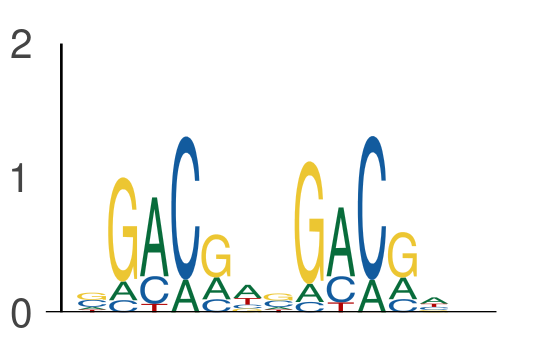

Source data for this figure (header and first rows):
seq_index, start_position, end_position, is_reversed_complement
4575, 8, 14, 0
4575, 14, 20, 0
1702, 139, 145, 0
1702, 145, 151, 0
3405, 155, 161, 0
3405, 161, 167, 0
2840, 67, 73, 0
2840, 73, 79, 0
686, 56, 62, 0
686, 62, 68, 0
1265, 112, 118, 0
1265, 118, 124, 0
1822, 129, 135, 0
1822, 135, 141, 0
636, 116, 122, 0
636, 122, 128, 0
801, 129, 135, 0
801, 135, 141, 0
78, 131, 137, 0
78, 137, 143, 0
3291, 99, 105, 0
3291, 105, 111, 0
2919, 116, 122, 0
2919, 122, 128, 0
5377, 102, 108, 0
5377, 108, 114, 0
5377, 108, 114, 0
5377, 114, 120, 0
5977, 89, 95, 0
5977, 95, 101, 0
2085, 42, 48, 0
2085, 48, 54, 0
1525, 102, 108, 0
1525, 108, 114, 0
1525, 130, 136, 0
1525, 136, 142, 0
5454, 139, 145, 0
5454, 145, 151, 0
4271, 29, 35, 0
4271, 35, 41, 0
5584, 51, 57, 0
5584, 57, 63, 0
1603, 53, 59, 0
1603, 59, 65, 0
3422, 131, 137, 0
3422, 137, 143, 0
4341, 47, 53, 0
4341, 53, 59, 0
5565, 35, 41, 0
5565, 41, 47, 0
969, 95, 101, 0
969, 101, 107, 0
969, 127, 133, 0
969, 133, 139, 0
4155, 32, 38, 0
4155, 38, 44, 0
1146, 125, 131, 0
1146, 131, 137, 0
1835, 6, 12, 0
1835, 12, 18, 0
... 2,556 more rows
